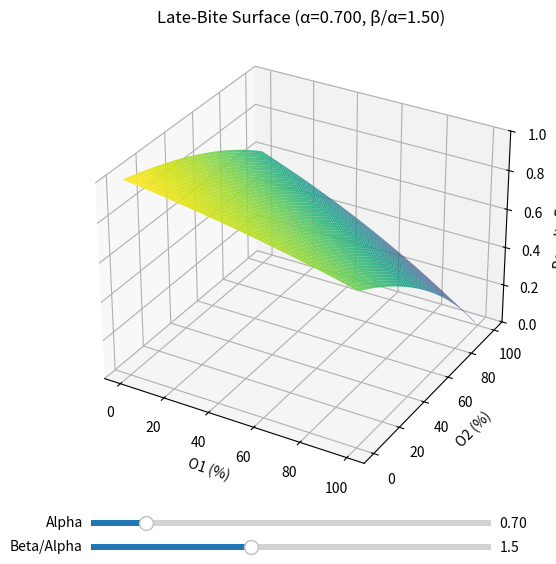

Python code for this plot:
import numpy as np
import matplotlib.pyplot as plt
from matplotlib.widgets import Slider

# --- Late-bite function (Koecklin-like, but adjustable) ---
def late_G(O1, O2, alpha, beta_over_alpha=1.5):
    """Late bite penalty factor surface generator."""
    beta = beta_over_alpha * alpha
    o1 = np.clip(O1, 0.0, 1.0)
    o2 = np.clip(O2, 0.0, 1.0)
    w1 = 1.0 - o1
    w2 = 1.0 - o2
    num   = 1.0 - np.exp(-(alpha * w1 + beta * w2))
    denom = 1.0 - np.exp(-(alpha + beta))
    return num / denom if denom > 1e-12 else num

# --- Initial grid ---
res = 50
O1_vals = np.linspace(0, 1, res)
O2_vals = np.linspace(0, 1, res)
O1_grid, O2_grid = np.meshgrid(O1_vals, O2_vals)

# --- Initial parameters ---
alpha0 = 0.7
beta_over_alpha0 = 1.5

# --- Set up figure ---
fig = plt.figure(figsize=(8, 6))
ax = fig.add_subplot(111, projection='3d')

def plot_surface(alpha, beta_over_alpha):
    ax.clear()
    Z = late_G(O1_grid, O2_grid, alpha=alpha, beta_over_alpha=beta_over_alpha)
    ax.plot_surface(O1_grid*100, O2_grid*100, Z, cmap='viridis')
    ax.set_xlabel("O1 (%)")
    ax.set_ylabel("O2 (%)")
    ax.set_zlabel("Penalty Factor")
    ax.set_title(f"Late-Bite Surface (α={alpha:.3f}, β/α={beta_over_alpha:.2f})")
    ax.set_zlim(0, 1)
    plt.draw()

plot_surface(alpha0, beta_over_alpha0)

# --- Slider axes ---
ax_alpha = plt.axes([0.25, 0.05, 0.50, 0.02])
ax_beta_ratio = plt.axes([0.25, 0.01, 0.50, 0.02])

slider_alpha = Slider(ax_alpha, 'Alpha', 0.01, 5.0, valinit=alpha0, valstep=0.01)
slider_beta_ratio = Slider(ax_beta_ratio, 'Beta/Alpha', 0.5, 3.0, valinit=beta_over_alpha0, valstep=0.01)

def update(val):
    plot_surface(slider_alpha.val, slider_beta_ratio.val)

slider_alpha.on_changed(update)
slider_beta_ratio.on_changed(update)

plt.show()
